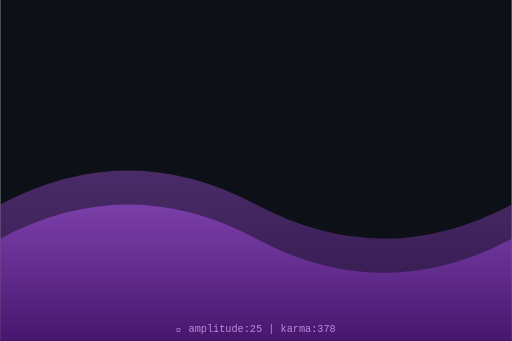
t = 0.00 s
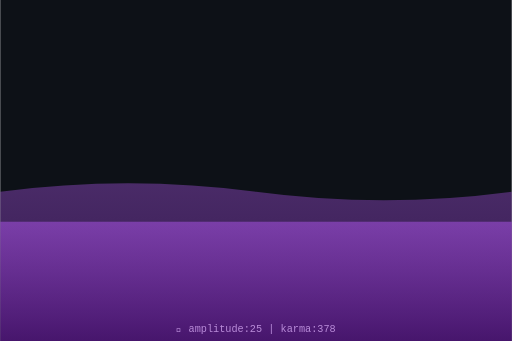
t = 0.75 s
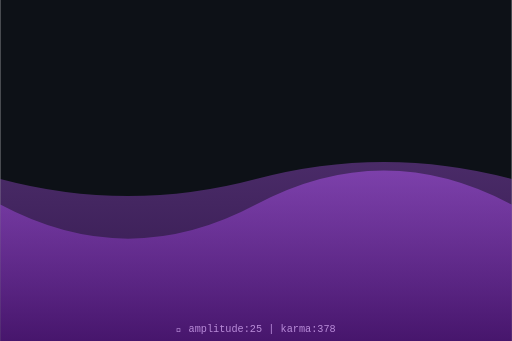
t = 1.50 s
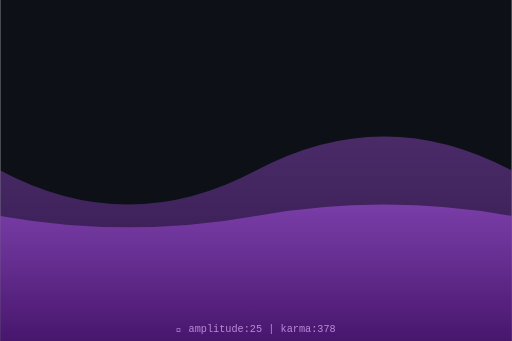
t = 2.00 s
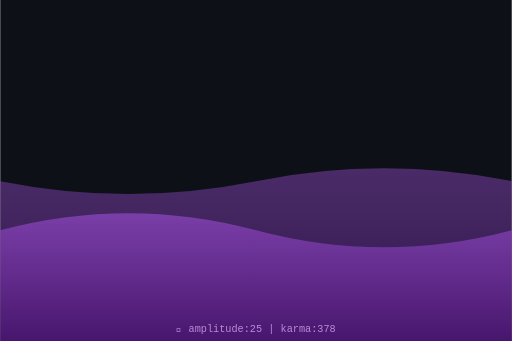
t = 2.63 s
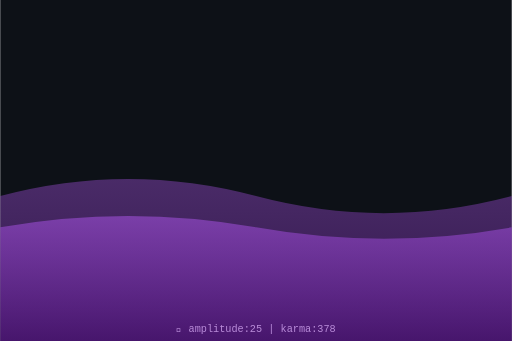
t = 3.50 s

The animated SVG that drew these frames (rendered in a browser with its animation timeline set to each time). Animation: 2 SMIL elements (animate=2); one cycle of 4.00 s, repeats indefinitely.

<svg xmlns="http://www.w3.org/2000/svg" viewBox="0 0 300 200" width="300" height="200">
  <defs>
    <linearGradient id="waveGrad" x1="0%" y1="0%" x2="0%" y2="100%">
      <stop offset="0%" style="stop-color:hsl(275,70%,60%);stop-opacity:0.8"/>
      <stop offset="100%" style="stop-color:hsl(275,70%,30%);stop-opacity:0.9"/>
    </linearGradient>
  </defs>
  <rect width="300" height="200" fill="#0d1117"/>
  <path d="M0,120 Q75,80 150,120 T300,120 L300,200 L0,200 Z" fill="url(#waveGrad)" opacity="0.5">
    <animate attributeName="d" dur="4s" repeatCount="indefinite"
      values="M0,120 Q75,80 150,120 T300,120 L300,200 L0,200 Z;
              M0,100 Q75,140 150,100 T300,100 L300,200 L0,200 Z;
              M0,120 Q75,80 150,120 T300,120 L300,200 L0,200 Z"/>
  </path>
  <path d="M0,140 Q75,100 150,140 T300,140 L300,200 L0,200 Z" fill="url(#waveGrad)" opacity="0.7">
    <animate attributeName="d" dur="3s" repeatCount="indefinite"
      values="M0,140 Q75,100 150,140 T300,140 L300,200 L0,200 Z;
              M0,120 Q75,160 150,120 T300,120 L300,200 L0,200 Z;
              M0,140 Q75,100 150,140 T300,140 L300,200 L0,200 Z"/>
  </path>
  <text x="150" y="195" text-anchor="middle" font-family="monospace" font-size="6" fill="hsl(275,50%,70%)">
    🌊 amplitude:25 | karma:378
  </text>
</svg>
